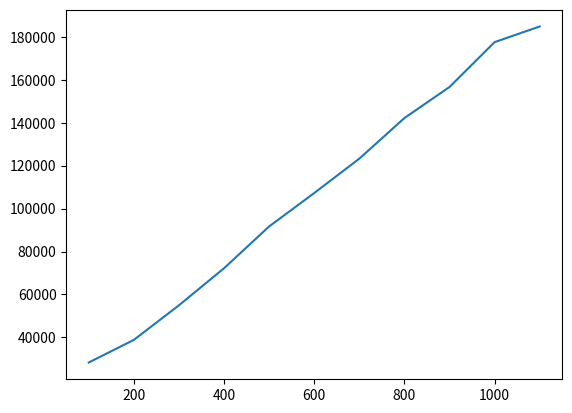

Python code for this plot:
import matplotlib.pyplot as plt
import numpy as np

files = [100, 200, 300, 400, 500, 600, 700, 800, 900, 1000, 1100]
times = [28286, 38820, 54930, 72204, 91675, 107247, 123272, 142181, 156662, 177564, 184868]

plt.plot(files, times)
plt.show()

coefficients = np.polyfit(files, times, 1)
linear_coefficient = coefficients[0]

print("Linear coefficient:", linear_coefficient)
